Image classification data set "data" (anmesh-vicky/Bilinear_Coord_Ebeam on GitHub). Class labels (12): Centred, Hexagonal, Noise, Obilique, Rectangular, Square, centred, hexagonal, noise, oblique, rectangular, square.

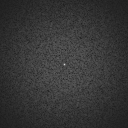
Label: noise

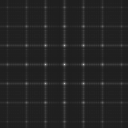
Label: square

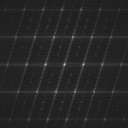
Label: oblique

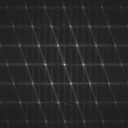
Label: centred

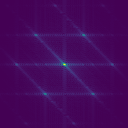
Label: Obilique

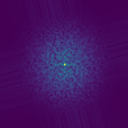
Label: Noise
